Labelled photos from "data", an image-classification folder in DeepLearner7/Hand-Gesture-Recognition. The possible labels are: closed hand, one finger, open palm.

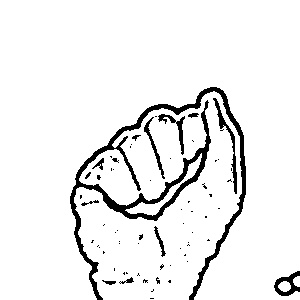
Label: closed hand

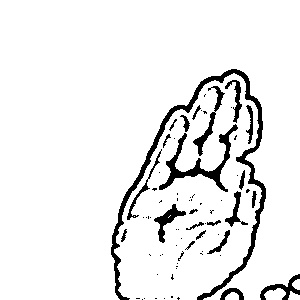
Label: open palm

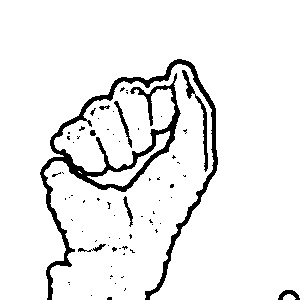
Label: closed hand

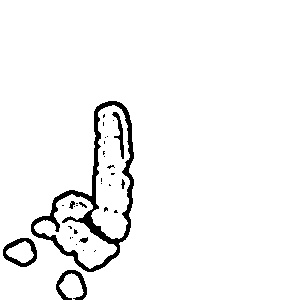
Label: one finger

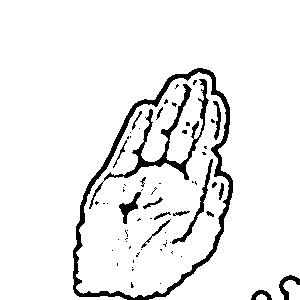
Label: open palm

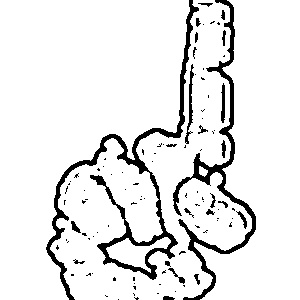
Label: one finger
